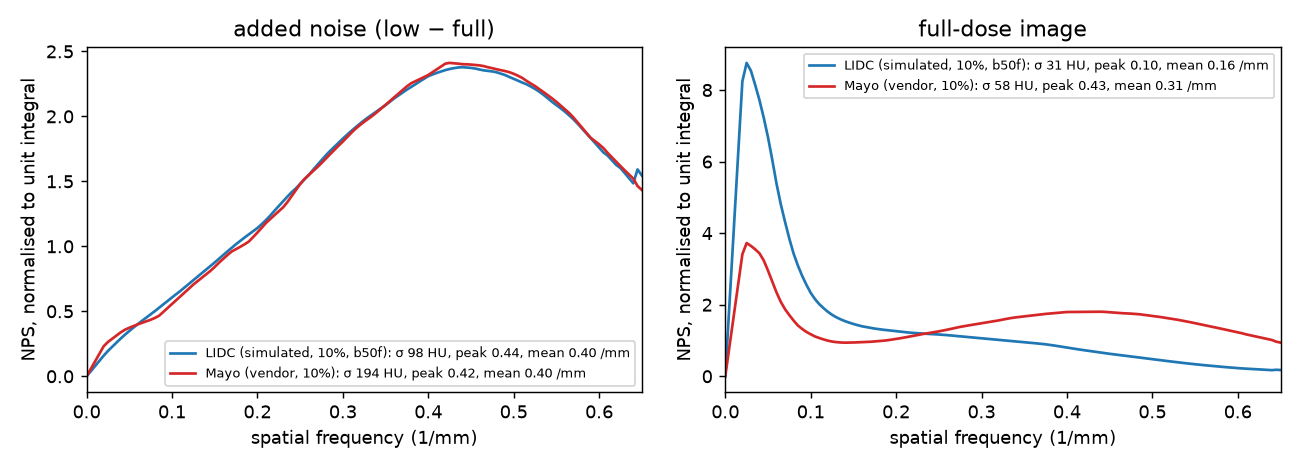

Data behind this chart, as committed beside it:
f_per_mm, lidc_noise_nps_hu2mm2, lidc_noise_nps_norm, lidc_full_nps_hu2mm2, lidc_full_nps_norm, mayo_noise_nps_hu2mm2, mayo_noise_nps_norm, mayo_full_nps_hu2mm2, mayo_full_nps_norm
0, 2.97548e-26, 7.2197e-30, 2.31895e-24, 1.91956e-27, 2.47699e-25, 1.68733e-29, 8.83179e-25, 5.99371e-28
0.005, 163.4, 0.03965, 2500, 2.069, 848, 0.05777, 1257, 0.8529
0.01, 326.8, 0.0793, 4999, 4.138, 1696, 0.1155, 2514, 1.706
0.015, 490.2, 0.1189, 7499, 6.207, 2544, 0.1733, 3770, 2.559
0.02, 653.4, 0.1585, 9959, 8.244, 3390, 0.231, 5022, 3.408
0.025, 804.4, 0.1952, 10581, 8.759, 3876, 0.264, 5487, 3.723
0.03, 937.6, 0.2275, 10318, 8.541, 4238, 0.2887, 5371, 3.645
0.035, 1068, 0.2591, 9838, 8.144, 4601, 0.3134, 5229, 3.549
0.04, 1198, 0.2907, 9325, 7.719, 4964, 0.3382, 5065, 3.437
0.045, 1321, 0.3206, 8732, 7.228, 5267, 0.3588, 4773, 3.239
0.05, 1436, 0.3485, 8073, 6.682, 5480, 0.3733, 4353, 2.954
0.055, 1549, 0.3758, 7309, 6.05, 5679, 0.3869, 3899, 2.646
0.06, 1657, 0.4019, 6501, 5.382, 5871, 0.3999, 3451, 2.342
0.065, 1761, 0.4274, 5804, 4.805, 6040, 0.4115, 3064, 2.079
0.07, 1863, 0.4519, 5209, 4.312, 6197, 0.4221, 2760, 1.873
0.075, 1964, 0.4766, 4643, 3.844, 6383, 0.4348, 2517, 1.708
0.08, 2068, 0.5018, 4140, 3.427, 6591, 0.449, 2294, 1.557
0.085, 2175, 0.5277, 3739, 3.095, 6850, 0.4666, 2091, 1.419
0.09, 2284, 0.5542, 3392, 2.808, 7287, 0.4964, 1949, 1.323
0.095, 2392, 0.5805, 3088, 2.556, 7713, 0.5254, 1827, 1.24
0.1, 2501, 0.6069, 2817, 2.332, 8147, 0.555, 1730, 1.174
0.105, 2606, 0.6324, 2606, 2.158, 8586, 0.5849, 1641, 1.113
0.11, 2712, 0.6579, 2436, 2.016, 9027, 0.6149, 1577, 1.07
0.115, 2823, 0.6851, 2301, 1.905, 9472, 0.6452, 1518, 1.03
0.12, 2935, 0.7121, 2179, 1.804, 9922, 0.6759, 1469, 0.9969
0.125, 3047, 0.7393, 2077, 1.719, 10364, 0.706, 1430, 0.9705
0.13, 3160, 0.7668, 1992, 1.649, 10750, 0.7323, 1407, 0.9546
0.135, 3270, 0.7934, 1923, 1.592, 11123, 0.7577, 1392, 0.9446
0.14, 3379, 0.8199, 1863, 1.542, 11515, 0.7844, 1385, 0.9399
0.145, 3494, 0.8477, 1812, 1.5, 11910, 0.8113, 1386, 0.9409
0.15, 3610, 0.8759, 1767, 1.462, 12353, 0.8415, 1392, 0.9444
0.155, 3728, 0.9047, 1725, 1.428, 12831, 0.874, 1398, 0.949
0.16, 3848, 0.9337, 1688, 1.398, 13269, 0.9039, 1404, 0.9529
0.165, 3963, 0.9615, 1661, 1.375, 13709, 0.9339, 1411, 0.9578
0.17, 4076, 0.9891, 1635, 1.353, 14103, 0.9607, 1421, 0.9645
0.175, 4191, 1.017, 1610, 1.333, 14360, 0.9782, 1435, 0.9736
0.18, 4297, 1.043, 1589, 1.315, 14630, 0.9966, 1449, 0.9836
0.185, 4401, 1.068, 1571, 1.301, 14914, 1.016, 1465, 0.9943
0.19, 4503, 1.093, 1554, 1.287, 15223, 1.037, 1484, 1.007
0.195, 4602, 1.117, 1538, 1.273, 15731, 1.072, 1510, 1.025
0.2, 4702, 1.141, 1522, 1.26, 16238, 1.106, 1537, 1.043
0.205, 4825, 1.171, 1508, 1.248, 16779, 1.143, 1567, 1.063
0.21, 4954, 1.202, 1492, 1.235, 17318, 1.18, 1597, 1.084
0.215, 5095, 1.236, 1476, 1.222, 17767, 1.21, 1631, 1.107
0.22, 5251, 1.274, 1464, 1.212, 18208, 1.24, 1666, 1.13
0.225, 5399, 1.31, 1453, 1.203, 18645, 1.27, 1699, 1.153
0.23, 5546, 1.346, 1444, 1.195, 19078, 1.3, 1732, 1.175
0.235, 5695, 1.382, 1436, 1.188, 19664, 1.34, 1763, 1.197
0.24, 5837, 1.416, 1427, 1.181, 20353, 1.386, 1791, 1.215
0.245, 5959, 1.446, 1420, 1.175, 21025, 1.432, 1820, 1.235
0.25, 6100, 1.48, 1411, 1.168, 21710, 1.479, 1850, 1.255
0.255, 6242, 1.514, 1400, 1.159, 22278, 1.518, 1883, 1.278
0.26, 6383, 1.549, 1389, 1.15, 22722, 1.548, 1920, 1.303
0.265, 6542, 1.587, 1376, 1.139, 23161, 1.578, 1958, 1.329
0.27, 6699, 1.625, 1363, 1.128, 23609, 1.608, 1997, 1.355
0.275, 6851, 1.662, 1349, 1.117, 24083, 1.641, 2034, 1.381
0.28, 7003, 1.699, 1336, 1.106, 24588, 1.675, 2066, 1.402
0.285, 7145, 1.734, 1323, 1.095, 25079, 1.708, 2096, 1.423
0.29, 7274, 1.765, 1311, 1.085, 25566, 1.742, 2125, 1.442
0.295, 7405, 1.797, 1298, 1.074, 26053, 1.775, 2152, 1.461
... 71 more rows
